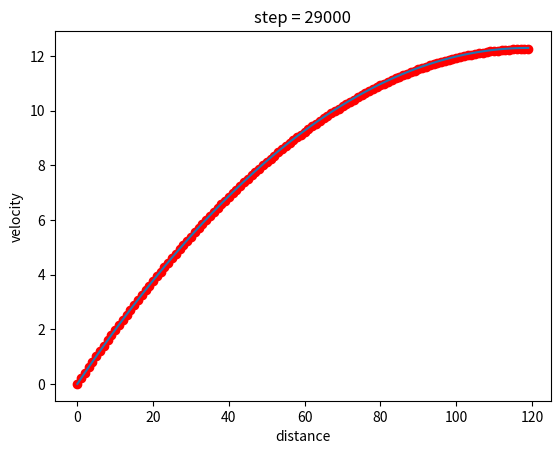

Here is the Python script that generated this plot:
"""
[redacted]
[redacted]
2022-03-10
[redacted]
"""


import numpy as np
import matplotlib.pyplot as pl

# Parameters
time_step = 9
space_step = 1
Ngrid = 120
Nsteps = 30000
g = 0.001
angle = 10 # in the degrees
D = 0.1

beta = D*time_step/space_step**2

# Acceleration due to gravity
a =g*np.sin(angle*np.pi/180)

# Define variables 
x = np.arange(0, Ngrid*1., space_step) # multiplying by 1. to make sure this is an array of floats not integers
f = np.zeros(len(x))  

# Expected velocity determined in class lecture 11.8
u_analytic = -a/D *(0.5*np.power(x,2)-x[-1]*x) 

pl.ion()
fig, ax = pl.subplots(1,1)   


# Updating these plotting objects
plt, = ax.plot(x, f, 'ro')
ax.plot(x,u_analytic)

# # this draws the objects on the plot
fig.canvas.draw()

# Setting up matrices for diffusion operator
A1 = np.eye(Ngrid) * (1.0 + 2.0 * beta) + np.eye(Ngrid, k=1) * -beta + np.eye(Ngrid, k=-1) * -beta

# no slip boundary condition 
A1[0][0] = 1
A1[0][1] = 0
    
# no stress boundary condition
A1[Ngrid-1][Ngrid-1] = 1 + beta

ax.set_xlabel('distance')
ax.set_ylabel('velocity')

# Looping function f
for ct in range(Nsteps):
    # Solving for the next timestep
    f = np.linalg.solve(A1, f)
    
    # forces
    f[1:] += a*time_step
    
    # To make it quicker
    if ct%1000==0:
    # update the plot
        plt.set_ydata(f)
    
        fig.canvas.draw()
        pl.pause(0.001)
        ax.set_title('step = {0}'.format(ct))
